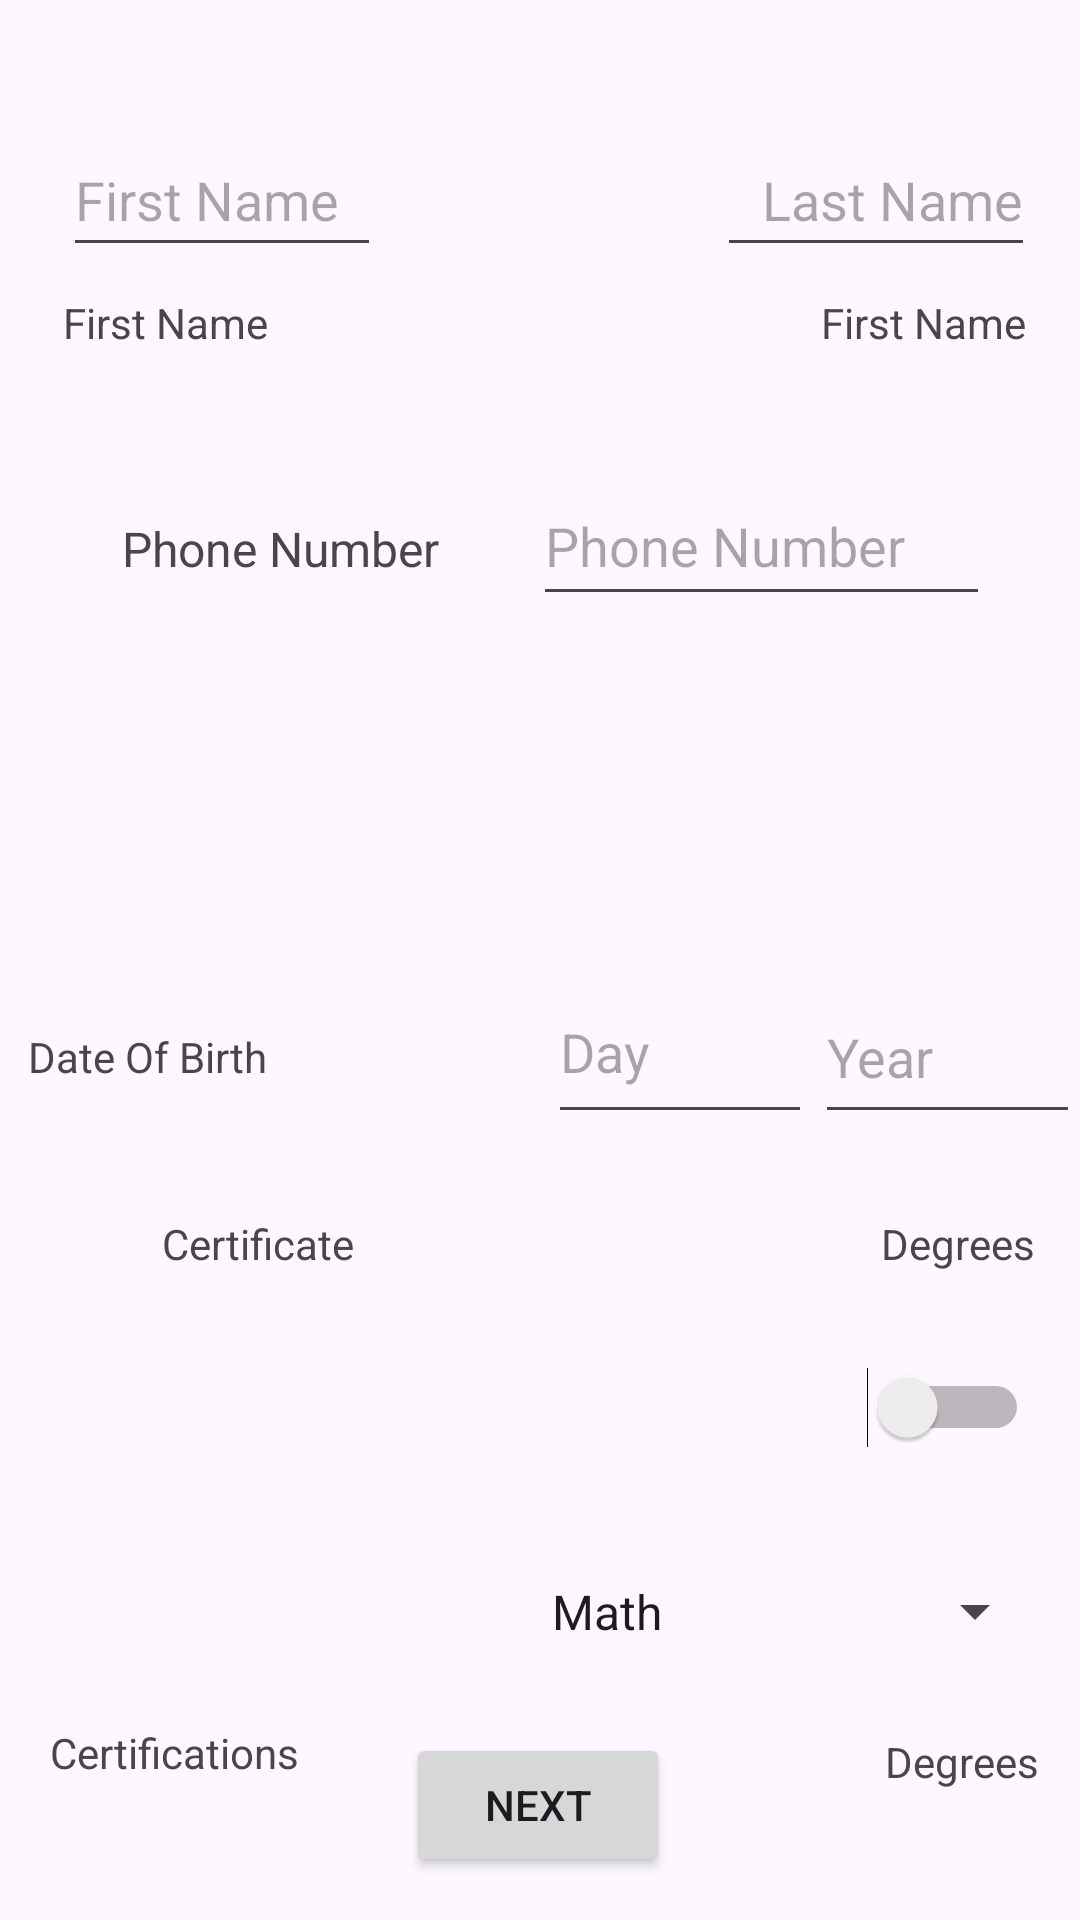

Reconstruct the res/layout file that produces this screen, plus the resources it refers to.
<!-- AndroidManifest.xml: application theme Theme.Android_Week12_Guided_Lab -->
<!-- res/layout/activity_second_view.xml -->
<?xml version="1.0" encoding="utf-8"?>
<androidx.constraintlayout.widget.ConstraintLayout xmlns:android="http://schemas.android.com/apk/res/android"
    xmlns:app="http://schemas.android.com/apk/res-auto"
    xmlns:tools="http://schemas.android.com/tools"
    android:layout_width="match_parent"
    android:layout_height="match_parent"
    tools:context=".SecondView">

    <EditText
        android:id="@+id/lnEntry"
        android:layout_width="0dp"
        android:layout_height="48dp"
        android:layout_marginStart="56dp"
        android:layout_marginEnd="15dp"
        android:ems="10"
        android:hint="@string/ln"
        android:inputType="text"
        android:textAlignment="textEnd"
        app:layout_constraintEnd_toEndOf="parent"
        app:layout_constraintStart_toEndOf="@+id/fnEntry"
        app:layout_constraintTop_toTopOf="@+id/fnEntry" />

    <TextView
        android:id="@+id/textView4"
        android:layout_width="wrap_content"
        android:layout_height="wrap_content"
        android:layout_marginTop="9dp"
        android:layout_marginEnd="3dp"
        android:hint="@string/ln"
        android:text="@string/fn"
        app:layout_constraintEnd_toEndOf="@+id/lnEntry"
        app:layout_constraintTop_toBottomOf="@+id/lnEntry" />

    <TextView
        android:id="@+id/textView3"
        android:layout_width="wrap_content"
        android:layout_height="wrap_content"
        android:layout_marginTop="98dp"
        android:text="@string/fn"
        app:layout_constraintStart_toStartOf="@+id/fnEntry"
        app:layout_constraintTop_toTopOf="parent" />

    <EditText
        android:id="@+id/pnEntry"
        android:layout_width="0dp"
        android:layout_height="50dp"
        android:layout_marginStart="7dp"
        android:layout_marginTop="133dp"
        android:layout_marginEnd="12dp"
        android:layout_marginBottom="133dp"
        android:ems="10"
        android:hint="@string/phone"
        android:inputType="text"
        app:layout_constraintBottom_toTopOf="@+id/dayEntry"
        app:layout_constraintEnd_toEndOf="@+id/textView4"
        app:layout_constraintStart_toEndOf="@+id/textView5"
        app:layout_constraintTop_toTopOf="@+id/lnEntry" />

    <TextView
        android:id="@+id/textView5"
        android:layout_width="0dp"
        android:layout_height="50dp"
        android:layout_marginStart="11dp"
        android:layout_marginEnd="11dp"
        android:gravity="center"
        android:text="@string/phone"
        android:textAlignment="center"
        android:textSize="16sp"
        app:layout_constraintBaseline_toBaselineOf="@+id/pnEntry"
        app:layout_constraintEnd_toEndOf="@+id/monthSpin"
        app:layout_constraintStart_toStartOf="@+id/textView6" />

    <EditText
        android:id="@+id/fnEntry"
        android:layout_width="0dp"
        android:layout_height="48dp"
        android:layout_marginStart="21dp"
        android:layout_marginTop="41dp"
        android:layout_marginEnd="56dp"
        android:layout_marginBottom="28dp"
        android:ems="10"
        android:hint="@string/fn"
        android:inputType="text"
        app:layout_constraintBottom_toBottomOf="@+id/textView3"
        app:layout_constraintEnd_toStartOf="@+id/lnEntry"
        app:layout_constraintStart_toStartOf="parent"
        app:layout_constraintTop_toTopOf="parent" />

    <Spinner
        android:id="@+id/monthSpin"
        android:layout_width="0dp"
        android:layout_height="58dp"
        android:layout_marginTop="316dp"
        android:layout_marginEnd="1dp"
        android:layout_marginBottom="316dp"
        android:entries="@array/months"
        app:layout_constraintBottom_toBottomOf="parent"
        app:layout_constraintEnd_toStartOf="@+id/dayEntry"
        app:layout_constraintStart_toEndOf="@+id/textView6"
        app:layout_constraintTop_toTopOf="@+id/fnEntry" />

    <TextView
        android:id="@+id/textView6"
        android:layout_width="0dp"
        android:layout_height="58dp"
        android:layout_marginStart="5dp"
        android:gravity="center"
        android:text="@string/dob"
        android:textAlignment="center"
        android:textSize="14sp"
        app:layout_constraintBaseline_toBaselineOf="@+id/monthSpin"
        app:layout_constraintEnd_toStartOf="@+id/monthSpin"
        app:layout_constraintStart_toStartOf="parent" />

    <EditText
        android:id="@+id/dayEntry"
        android:layout_width="0dp"
        android:layout_height="58dp"
        android:layout_marginEnd="1dp"
        android:ems="10"
        android:hint="@string/day"
        android:inputType="number"
        app:layout_constraintBaseline_toBaselineOf="@+id/monthSpin"
        app:layout_constraintEnd_toStartOf="@+id/yearEntry"
        app:layout_constraintStart_toEndOf="@+id/monthSpin" />

    <EditText
        android:id="@+id/yearEntry"
        android:layout_width="0dp"
        android:layout_height="0dp"
        android:ems="10"
        android:hint="@string/year"
        android:inputType="number"
        app:layout_constraintBottom_toBottomOf="@+id/dayEntry"
        app:layout_constraintEnd_toEndOf="parent"
        app:layout_constraintStart_toEndOf="@+id/dayEntry"
        app:layout_constraintTop_toTopOf="@+id/textView6" />

    <Switch
        android:id="@+id/lifeSwitch"
        android:layout_width="0dp"
        android:layout_height="40dp"
        android:layout_marginStart="17dp"
        android:layout_marginTop="25dp"
        android:layout_marginEnd="17dp"
        app:layout_constraintEnd_toEndOf="parent"
        app:layout_constraintStart_toStartOf="parent"
        app:layout_constraintTop_toBottomOf="@+id/degText" />

    <TextView
        android:id="@+id/certText"
        android:layout_width="wrap_content"
        android:layout_height="wrap_content"
        android:layout_marginStart="37dp"
        android:layout_marginBottom="25dp"
        android:text="@string/cert"
        app:layout_constraintBottom_toTopOf="@+id/lifeSwitch"
        app:layout_constraintStart_toStartOf="@+id/lifeSwitch" />

    <TextView
        android:id="@+id/degText"
        android:layout_width="wrap_content"
        android:layout_height="wrap_content"
        android:layout_marginTop="27dp"
        android:layout_marginEnd="15dp"
        android:text="@string/assost"
        app:layout_constraintEnd_toEndOf="parent"
        app:layout_constraintTop_toBottomOf="@+id/yearEntry" />

    <Spinner
        android:id="@+id/degreeSpinner"
        android:layout_width="173dp"
        android:layout_height="41dp"
        android:layout_marginBottom="68dp"
        android:entries="@array/majors"
        app:layout_constraintBottom_toBottomOf="@+id/nxtButton"
        app:layout_constraintEnd_toEndOf="parent"
        app:layout_constraintHorizontal_bias="0.941"
        app:layout_constraintStart_toStartOf="parent"
        app:layout_constraintTop_toBottomOf="@+id/lifeSwitch"
        app:layout_constraintVertical_bias="1.0" />

    <Spinner
        android:id="@+id/certsSpinner"
        android:layout_width="173dp"
        android:layout_height="41dp"
        android:layout_marginTop="77dp"
        android:layout_marginBottom="71dp"
        android:entries="@array/certs"
        app:layout_constraintBottom_toBottomOf="@+id/nxtButton"
        app:layout_constraintEnd_toEndOf="parent"
        app:layout_constraintHorizontal_bias="0.067"
        app:layout_constraintStart_toStartOf="parent"
        app:layout_constraintTop_toBottomOf="@+id/lifeSwitch"
        app:layout_constraintVertical_bias="1.0" />

    <TextView
        android:id="@+id/cert2"
        android:layout_width="wrap_content"
        android:layout_height="wrap_content"
        android:layout_marginStart="4dp"
        android:layout_marginTop="20dp"
        android:text="@string/fm"
        app:layout_constraintStart_toStartOf="@+id/certsSpinner"
        app:layout_constraintTop_toBottomOf="@+id/certsSpinner" />

    <TextView
        android:id="@+id/deg2"
        android:layout_width="54dp"
        android:layout_height="24dp"
        android:layout_marginTop="20dp"
        android:text="@string/sm"
        app:layout_constraintEnd_toEndOf="@+id/degreeSpinner"
        app:layout_constraintTop_toBottomOf="@+id/degreeSpinner" />

    <Button
        android:id="@+id/nxtButton"
        android:layout_width="wrap_content"
        android:layout_height="wrap_content"
        android:text="Next"
        app:layout_constraintBottom_toBottomOf="parent"
        app:layout_constraintEnd_toEndOf="parent"
        app:layout_constraintHorizontal_bias="0.498"
        app:layout_constraintStart_toStartOf="parent"
        app:layout_constraintTop_toTopOf="parent"
        app:layout_constraintVertical_bias="0.976" />

</androidx.constraintlayout.widget.ConstraintLayout>
<!-- resources referenced by this layout -->
<resources>
  <string-array name="certs">
          <item>Digital Media</item>
          <item>Android</item>
          <item>IOS</item>
          <item>Python</item>
      </string-array>
  <string-array name="majors">
          <item>Math</item>
          <item>Science</item>
          <item>Engineering</item>
      </string-array>
  <string-array name="months">
          <item>Jan</item>
          <item>Feb</item>
          <item>Mar</item>
          <item>Apr</item>
          <item>May</item>
          <item>Jun</item>
          <item>Jul</item>
          <item>Aug</item>
          <item>Sep</item>
          <item>Oct</item>
          <item>Nov</item>
          <item>Dec</item>
      </string-array>
  <string name="assost">Degrees</string>
  <string name="cert">Certificate</string>
  <string name="day">Day</string>
  <string name="dob">Date Of Birth</string>
  <string name="fm">Certifications</string>
  <string name="fn">First Name</string>
  <string name="ln">Last Name</string>
  <string name="phone">Phone Number</string>
  <string name="sm">Degrees</string>
  <string name="year">Year</string>
  <style name="Theme.Android_Week12_Guided_Lab" parent="Base.Theme.Android_Week12_Guided_Lab" />
  <style name="Base.Theme.Android_Week12_Guided_Lab" parent="Theme.Material3.DayNight.NoActionBar">
          
          
      </style>
</resources>
